Run: headless pygame with SDL's dummy video driver; simulated clock (each Clock.tick advances the game by its frame time, no real sleeping); random seed 0; keys injected as events and as key.get_pressed() state; no mouse input.
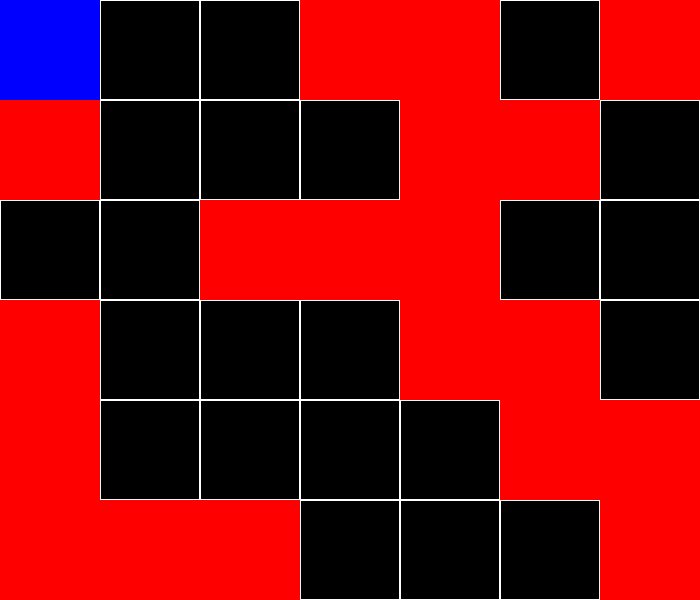
Frame 1 of 4 · flips 1–60 · no input
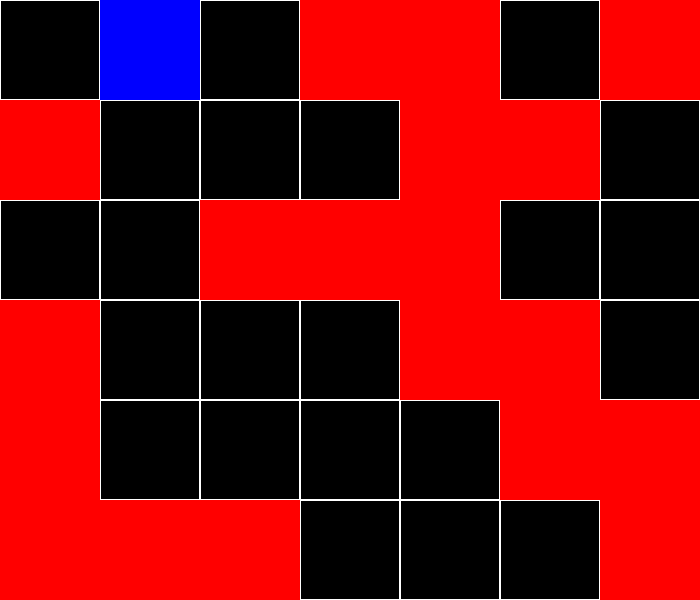
Frame 2 of 4 · flips 61–180 · tapped SPACE, RETURN · held RIGHT (→), D
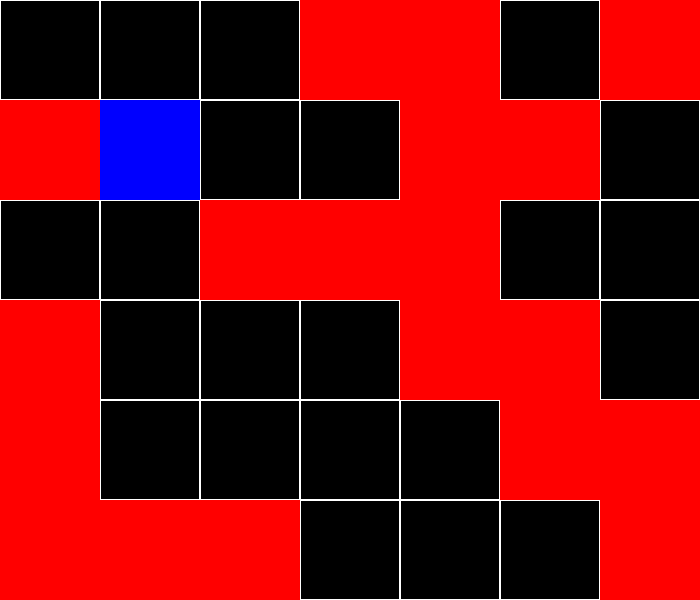
Frame 3 of 4 · flips 181–300 · held DOWN (↓), S
Frame 4 of 4 · flips 301–420 · held LEFT (←), A, UP (↑), W · screen same as frame 1, image omitted

The pygame program that drew these frames:

import pygame
import sys


NERO = (0, 0, 0 )       #rgb (x, y, z) -> 0 <= x,y,z => 255 
BIANCO = (255, 255, 255)
ROSSO = (255, 0, 0)
BLUE = (0,0,255)

pavimento = [[0, 0, 0, -1, -1, 0, -1], #0 libero -1 occupato
                [-1, 0, 0, 0, -1, -1, 0], 
                [0, 0, -1, -1, -1, 0, 0], 
                [-1, 0, 0, 0, -1, -1, 0], 
                [-1, 0, 0, 0, 0, -1, -1], 
                [-1, -1, -1, 0, 0, 0, -1]] 

dimensione = 100



ALTEZZA = len(pavimento) * dimensione
LARGHEZZA = len(pavimento[0]) * dimensione

def disegnaOstacoli():
    for contY in range(0, len(pavimento)):
            for contX in range(0, len(pavimento[contY])):
                

                if pavimento[contY][contX] == -1:
                    contX = contX * dimensione
                    contY = contY * dimensione 

                    ostacolo = pygame.Rect(contX, contY, dimensione, dimensione)
                    pygame.draw.rect(screen, ROSSO, ostacolo)

                    contX = int(contX / dimensione)
                    contY = int(contY / dimensione) 

def numeraPavimento():
    global pavimento
    contCelle = 0

    for contY in range(0, len(pavimento)):
        for contX in range(0, len(pavimento[0])):

            if pavimento[contY][contX] == 0:             
                pavimento[contY][contX] = contCelle
                contCelle += 1
                
                fnt = pygame.font.SysFont("Comic Sans", 25, bold = True)
                txt = fnt.render(str(contCelle), True, (255, 255, 255))
                screen.blit(txt, (contX * dimensione + 10, contY * dimensione + 10))

def drawGrid():
    dimensione = 100
    for x in range(0, LARGHEZZA, dimensione):
        for y in range(0, ALTEZZA, dimensione):
            piastrella = pygame.Rect(x, y, dimensione, dimensione)  #vertice alto-sinsitra, max lato
            bordo= pygame.Rect(x,y,dimensione,dimensione) #bordo delle caselle
            pygame.draw.rect(screen, NERO, piastrella)  #dove disegnare, colore, cosa, bordo (se nn metto niente o 0 fa disegno pieno)
            pygame.draw.rect(screen, BIANCO, bordo,1)


def creaDizionario():
        dizCoord = {}
        spazLiberi = []
        numeraPavimento()

        for y in range (0, len(pavimento)):
            for x in range (0, len(pavimento[y])):

                if pavimento[y][x] != -1:

                    if x != 0:
                        if pavimento[y][x - 1] != -1:
                            spazLiberi.append(pavimento[y][x - 1])
                    
                    if x != len(pavimento[y]) - 1:
                        if pavimento[y][x + 1] != -1:
                            spazLiberi.append(pavimento[y][x + 1])
                    
                    if y != 0:
                        if pavimento[y - 1][x] != -1:
                            spazLiberi.append(pavimento[y - 1][x])
                    
                    if y != len(pavimento) - 1:
                        if pavimento[y + 1][x] != -1:
                            spazLiberi.append(pavimento[y + 1][x])
        
                    dizCoord[pavimento[y][x]] = spazLiberi
                    spazLiberi = [] 
        
        print(dizCoord)



def disegnaRobot(robotX,robotY):
    robot= pygame.Rect(robotY, robotX, dimensione, dimensione)
    pygame.draw.rect(screen, BLUE, robot)    
    


def main():
    global screen
    pygame.init()  #parte pygame
    screen = pygame.display.set_mode((LARGHEZZA, ALTEZZA))  #dimensioni schermo
    screen.fill(NERO)
    robotX=0
    robotY=0

    
    creaDizionario()

    while True:
        drawGrid()
        disegnaOstacoli()
        disegnaRobot(robotX *dimensione,robotY*dimensione)
        for event in pygame.event.get():        #ascolta eventi (mouse, tastiera ecc)
            if event.type == pygame.QUIT:
                pygame.quit()
                sys.exit()
            elif event.type == pygame.KEYDOWN:         
                if event.key == pygame.K_UP:    #muove in alto il robot
                    robotX=robotX-1
                if event.key == pygame.K_DOWN:  #muove in basso il robot
                    robotX= robotX+1
                if event.key == pygame.K_RIGHT: #muove in destra il robot
                    robotY=robotY+1
                if event.key == pygame.K_LEFT:  #muove in sinistra il robot
                    robotY=robotY-1
                

        if pavimento[robotX][robotY] == -1:
            print("hai perso")
            break
     
        pygame.display.update()


if __name__ == "__main__":
    main()
